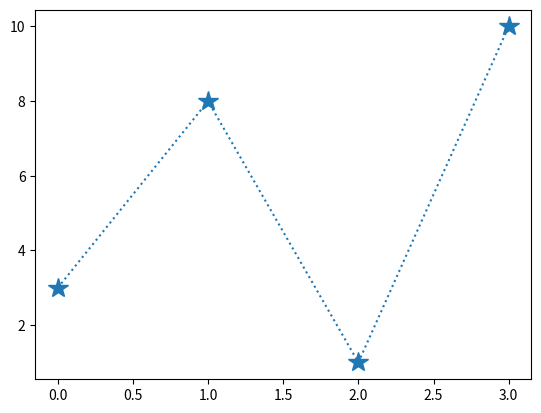

Generate this figure with matplotlib:

import matplotlib.pyplot as plt
import numpy as np
t=np.array([3,8,1,10])
plt.plot(t,linestyle='dotted',marker='*',ms=15)
plt.show()